Run: headless pygame with SDL's dummy video driver; simulated clock (each Clock.tick advances the game by its frame time, no real sleeping); random seed 0; keys injected as events and as key.get_pressed() state; no mouse input.
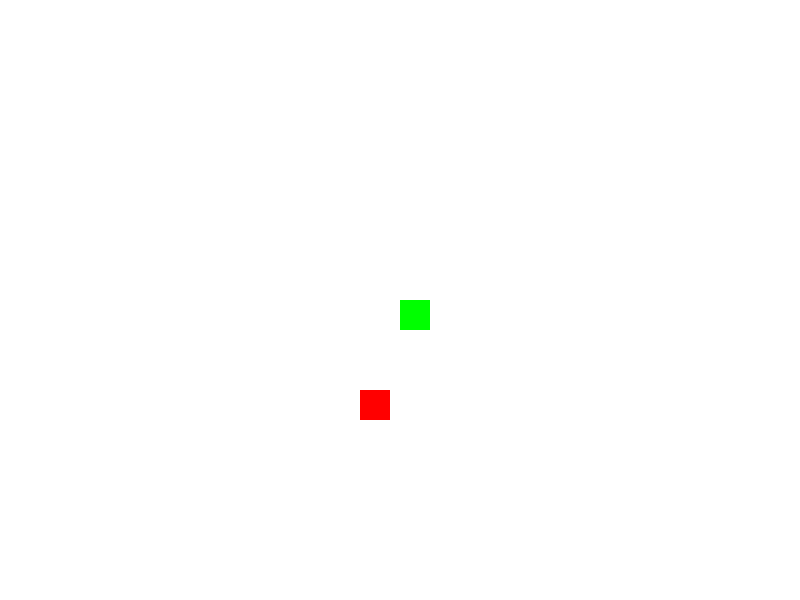
Frame 1 of 2 · flips 1–60 · no input
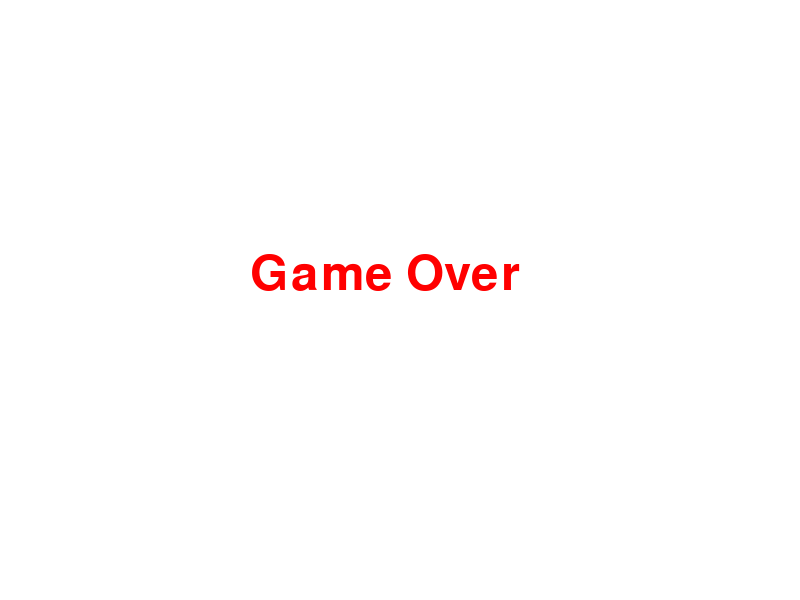
Frame 2 of 2 · flips 61–180 · tapped SPACE, RETURN · held RIGHT (→), D (game ended)

The pygame program that drew these frames:

import pygame
import random

pygame.init()

# 화면 크기
WIDTH, HEIGHT = 800, 600
screen = pygame.display.set_mode((WIDTH, HEIGHT))
pygame.display.set_caption("Snake Game")
clock = pygame.time.Clock()

# 색상
WHITE = (255, 255, 255)
GREEN = (0, 255, 0)
RED = (255, 0, 0)

# 게임 단위 설정
size = 30
speed = size  # 한 번에 이동할 거리 = 격자 크기와 동일

# 초기 뱀 설정
x, y = WIDTH // 2, HEIGHT // 2
dx, dy = 0, 0
snake = [(x, y)]  # 뱀의 몸 좌표 리스트

# 먹이 생성 함수
def new_food():
    fx = random.randint(0, (WIDTH - size) // size) * size
    fy = random.randint(0, (HEIGHT - size) // size) * size
    return fx, fy

food_x, food_y = new_food()

# 폰트
font = pygame.font.SysFont(None, 72)

running = True
while running:
    screen.fill(WHITE)

    # 이벤트 처리
    for event in pygame.event.get():
        if event.type == pygame.QUIT:
            running = False
        elif event.type == pygame.KEYDOWN:
            new_dx, new_dy = dx, dy
            if event.key == pygame.K_LEFT:
                new_dx, new_dy = -speed, 0
            elif event.key == pygame.K_RIGHT:
                new_dx, new_dy = speed, 0
            elif event.key == pygame.K_UP:
                new_dx, new_dy = 0, -speed
            elif event.key == pygame.K_DOWN:
                new_dx, new_dy = 0, speed

            if not (new_dx == -dx and new_dy == -dy):  # 반대 방향 차단
                dx, dy = new_dx, new_dy

    # 위치 이동
    x += dx
    y += dy
    snake.append((x, y))  # 머리 위치 추가

    # 충돌 감지 (Rect 기반)
    head = pygame.Rect(x, y, size, size)
    food = pygame.Rect(food_x, food_y, size, size)

    if head.colliderect(food):
        food_x, food_y = new_food()  # 먹이 새로 생성
        # pop 안 함 → 몸통 길어짐
    else:
        snake.pop(0)  # 먹이 안 먹었으면 꼬리 제거

    # 벽 충돌 감지
    if x < 0 or x + size > WIDTH or y < 0 or y + size > HEIGHT:
        text = font.render("Game Over", True, RED)
        screen.blit(text, (250, 250))
        pygame.display.flip()
        pygame.time.delay(2000)
        break

    # 자기 자신과 충돌 감지 (머리는 제외)
    if (x, y) in snake[:-1]:
        text = font.render("Self Crash!", True, RED)
        screen.blit(text, (220, 250))
        pygame.display.flip()
        pygame.time.delay(2000)
        break

    # 먹이 그리기
    pygame.draw.rect(screen, RED, (food_x, food_y, size, size))

    # 뱀 그리기
    for sx, sy in snake:
        pygame.draw.rect(screen, GREEN, (sx, sy, size, size))

    pygame.display.flip()
    clock.tick(10)

pygame.quit()
